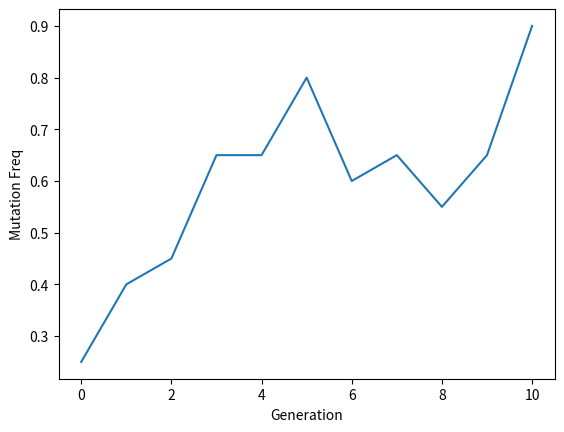

Recreate this plot in Python.
###############################################
### CMPLXSYS425 - Evolution in silico       ###
### Lab 2                                   ###
### ####################################### ###
### IF YOU HAVEN'T LOOKED AT THE NOTEBOOKS  ###
### ON GITHUB FIRST, PLEASE DO THAT!        ###
###############################################

#pulling this over from the Jupyter notebook
import numpy as np
from matplotlib import pyplot as plt

#define our mutant frequency helper function
def mutant_freq(a_population):
    return sum(a_population)/len(a_population)

pop_size = 20
num_mutants = 5
num_generations = 10

mutation_frequency_list = []
population = np.zeros(pop_size)

for i in range(num_mutants):
    population[i] = 1

#Let's be sure to record the frequency at the beginning of time!
mutation_frequency_list.append(mutant_freq(population))

for gen in range(num_generations):
    population = np.random.choice(population, pop_size)
    print("Generation: {0}, MutFreq: {1}".format(gen+1, mutant_freq(population)))
    mutation_frequency_list.append(mutant_freq(population))

plt.plot(mutation_frequency_list)
plt.ylabel("Mutation Freq")
plt.xlabel("Generation")
plt.show()
